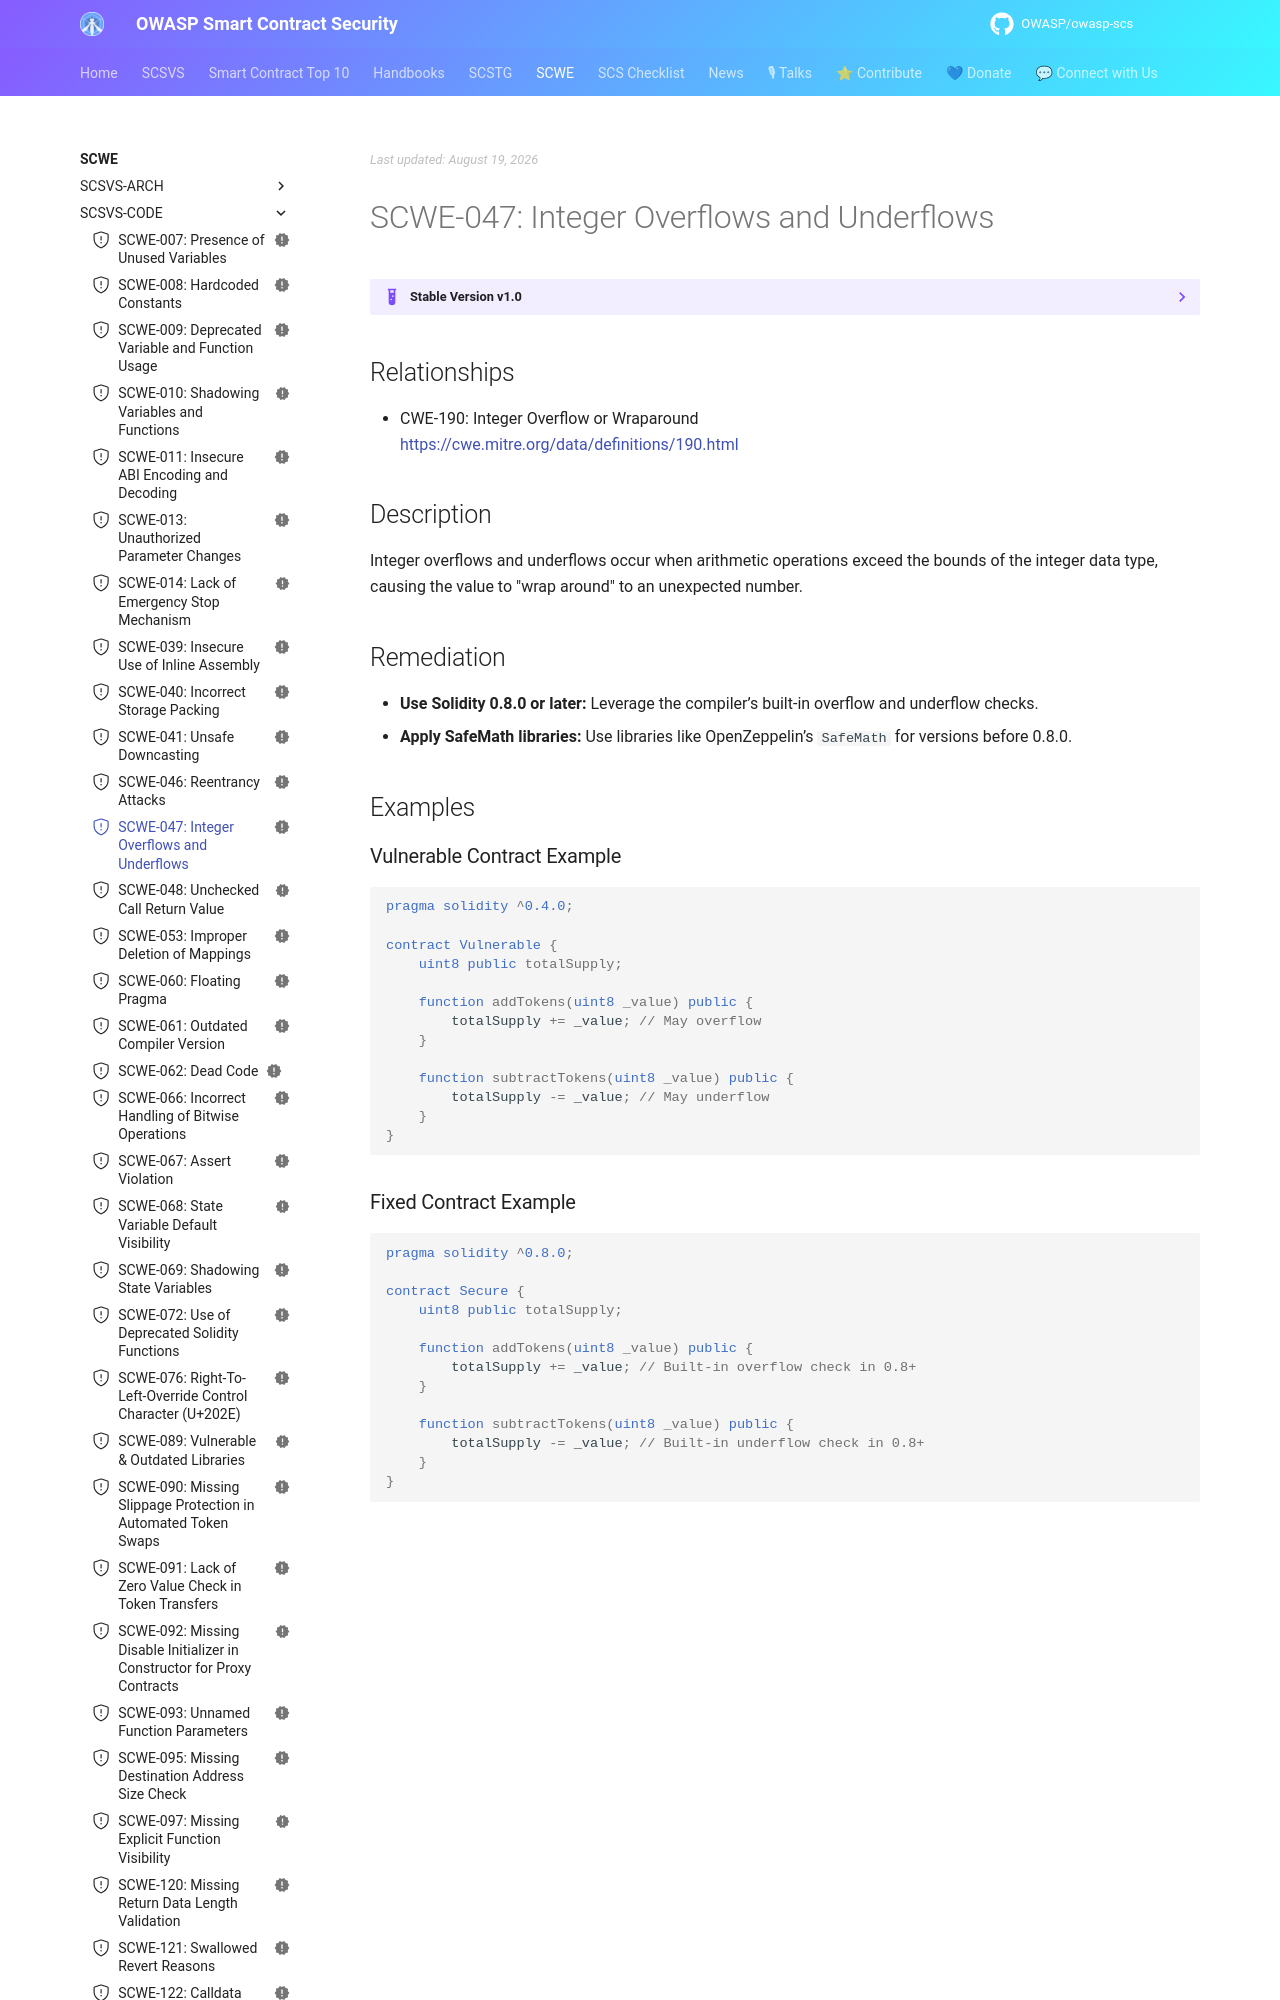

repository: OWASP/owasp-scs · page: SCWE/SCSVS-CODE/SCWE-047/index.html · generator: mkdocs

---
title: Integer Overflows and Underflows
id: SCWE-047
alias: integer-overflows-underflows
platform: []
profiles: [L1]
mappings:
  scsvs-cg: [SCSVS-CODE]
  scsvs-scg: [SCSVS-CODE-2]
  cwe: [190]
status: new
---

## Relationships
- CWE-190: Integer Overflow or Wraparound  
  [https://cwe.mitre.org/data/definitions/190.html](https://cwe.mitre.org/data/definitions/190.html)

## Description
Integer overflows and underflows occur when arithmetic operations exceed the bounds of the integer data type, causing the value to "wrap around" to an unexpected number.

## Remediation
- **Use Solidity 0.8.0 or later:** Leverage the compiler’s built-in overflow and underflow checks.  
- **Apply SafeMath libraries:** Use libraries like OpenZeppelin’s `SafeMath` for versions before 0.8.0.  

## Examples
